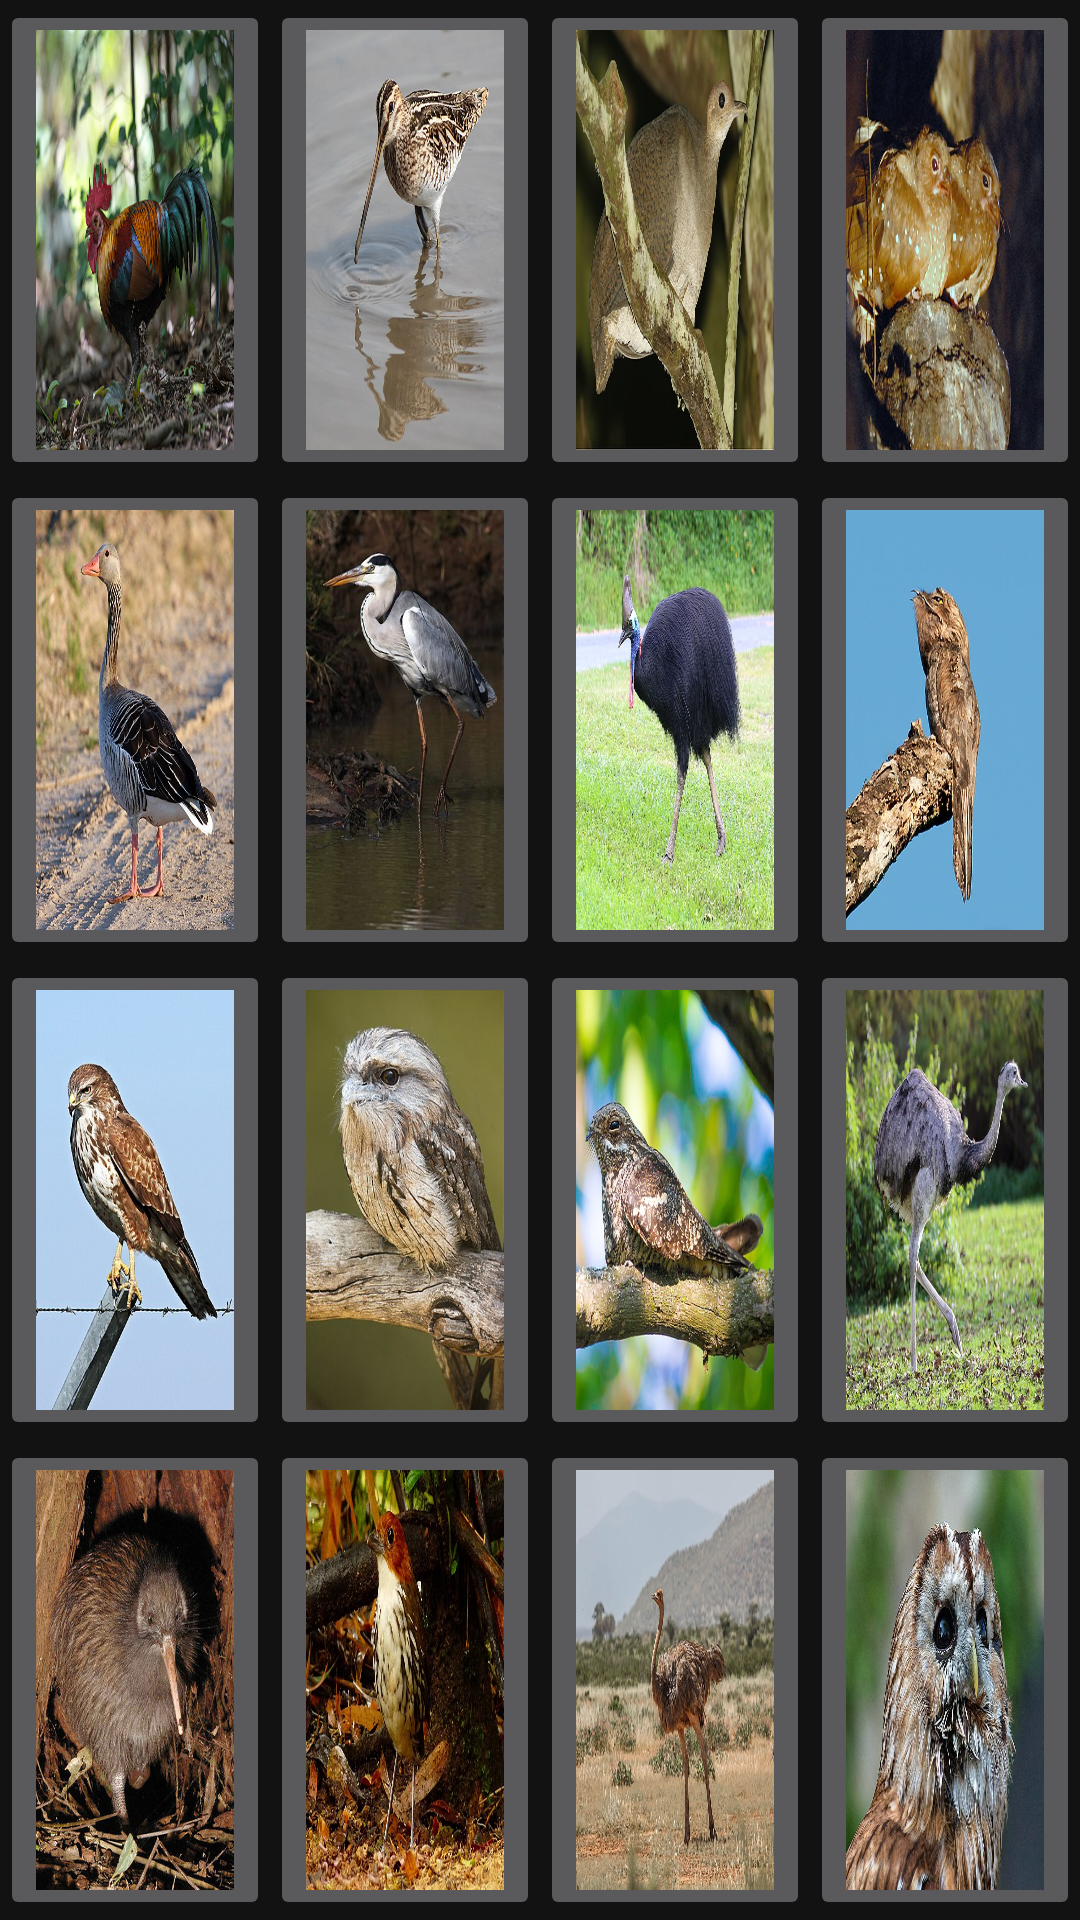

Android layout source for this screen:
<!-- AndroidManifest.xml: application theme AppTheme -->
<!-- res/layout/bird_zoo.xml -->
<GridLayout xmlns:android="http://schemas.android.com/apk/res/android"
style="@style/Widget.WhoBIRD.AppWidget.Container"
android:theme="@style/AppTheme.AppWidgetContainer"
android:id="@+id/gridLayout"
android:layout_width="match_parent"
android:layout_height="match_parent"
android:columnCount="4">
    <ImageButton
        android:id="@+id/imageView1"
        android:layout_width="0dp"
        android:layout_columnWeight="4"
        android:layout_height="0dp"
        android:layout_rowWeight="4"
        android:scaleType="fitXY"
        android:src="@drawable/bankivahuhn" />
    <ImageButton
        android:id="@+id/imageView2"
        android:layout_width="0dp"
        android:layout_columnWeight="4"
        android:layout_height="0dp"
        android:layout_rowWeight="4"
        android:scaleType="fitXY"
        android:src="@drawable/bekassine" />
    <ImageButton
        android:id="@+id/imageView3"
        android:layout_width="0dp"
        android:layout_columnWeight="4"
        android:layout_height="0dp"
        android:layout_rowWeight="4"
        android:scaleType="fitXY"
        android:src="@drawable/brauntinamu" />
    <ImageButton
        android:id="@+id/imageView4"
        android:layout_width="0dp"
        android:layout_columnWeight="4"
        android:layout_height="0dp"
        android:layout_rowWeight="4"
        android:scaleType="fitXY"
        android:src="@drawable/fettschwalm" />
    <ImageButton
        android:id="@+id/imageView5"
        android:layout_width="0dp"
        android:layout_columnWeight="4"
        android:layout_height="0dp"
        android:layout_rowWeight="4"
        android:scaleType="fitXY"
        android:src="@drawable/graugans" />
    <ImageButton
        android:id="@+id/imageView6"
        android:layout_width="0dp"
        android:layout_columnWeight="4"
        android:layout_height="0dp"
        android:layout_rowWeight="4"
        android:scaleType="fitXY"
        android:src="@drawable/graureiher" />
    <ImageButton
        android:id="@+id/imageView7"
        android:layout_width="0dp"
        android:layout_columnWeight="4"
        android:layout_height="0dp"
        android:layout_rowWeight="4"
        android:scaleType="fitXY"
        android:src="@drawable/helmkasuar" />
    <ImageButton
        android:id="@+id/imageView8"
        android:layout_width="0dp"
        android:layout_columnWeight="4"
        android:layout_height="0dp"
        android:layout_rowWeight="4"
        android:scaleType="fitXY"
        android:src="@drawable/klagetagschlaefer" />
    <ImageButton
        android:id="@+id/imageView9"
        android:layout_width="0dp"
        android:layout_columnWeight="4"
        android:layout_height="0dp"
        android:layout_rowWeight="4"
        android:scaleType="fitXY"
        android:src="@drawable/maeusebussard" />
    <ImageButton
        android:id="@+id/imageView10"
        android:layout_width="0dp"
        android:layout_columnWeight="4"
        android:layout_height="0dp"
        android:layout_rowWeight="4"
        android:scaleType="fitXY"
        android:src="@drawable/malaienschwalm" />
    <ImageButton
        android:id="@+id/imageView11"
        android:layout_width="0dp"
        android:layout_columnWeight="4"
        android:layout_height="0dp"
        android:layout_rowWeight="4"
        android:scaleType="fitXY"
        android:src="@drawable/nachtschwalbe" />
    <ImageButton
        android:id="@+id/imageView12"
        android:layout_width="0dp"
        android:layout_columnWeight="4"
        android:layout_height="0dp"
        android:layout_rowWeight="4"
        android:scaleType="fitXY"
        android:src="@drawable/nandu" />
    <ImageButton
        android:id="@+id/imageView13"
        android:layout_width="0dp"
        android:layout_columnWeight="4"
        android:layout_height="0dp"
        android:layout_rowWeight="4"
        android:scaleType="fitXY"
        android:src="@drawable/nordstreifenkiwi" />
    <ImageButton
        android:id="@+id/imageView14"
        android:layout_width="0dp"
        android:layout_columnWeight="4"
        android:layout_height="0dp"
        android:layout_rowWeight="4"
        android:scaleType="fitXY"
        android:src="@drawable/rostkappen_ameisenpitta" />
    <ImageButton
        android:id="@+id/imageView15"
        android:layout_width="0dp"
        android:layout_columnWeight="4"
        android:layout_height="0dp"
        android:layout_rowWeight="4"
        android:scaleType="fitXY"
        android:src="@drawable/strauss" />
    <ImageButton
        android:id="@+id/imageView16"
        android:layout_width="0dp"
        android:layout_columnWeight="4"
        android:layout_height="0dp"
        android:layout_rowWeight="4"
        android:scaleType="fitXY"
        android:src="@drawable/waldkauz" />

</GridLayout>
<!-- resources referenced by this layout -->
<resources>
  <!-- drawable bankivahuhn: jpg bitmap (drawable, 71846 bytes) -->
  <!-- drawable bekassine: jpg bitmap (drawable, 45715 bytes) -->
  <!-- drawable brauntinamu: jpg bitmap (drawable, 70784 bytes) -->
  <!-- drawable fettschwalm: jpg bitmap (drawable, 74924 bytes) -->
  <!-- drawable graugans: jpg bitmap (drawable, 74906 bytes) -->
  <!-- drawable graureiher: jpg bitmap (drawable, 34921 bytes) -->
  <!-- drawable helmkasuar: jpg bitmap (drawable, 122485 bytes) -->
  <!-- drawable klagetagschlaefer: jpg bitmap (drawable, 35398 bytes) -->
  <!-- drawable maeusebussard: jpg bitmap (drawable, 33048 bytes) -->
  <!-- drawable malaienschwalm: jpg bitmap (drawable, 51380 bytes) -->
  <!-- drawable nachtschwalbe: jpg bitmap (drawable, 82743 bytes) -->
  <!-- drawable nandu: jpg bitmap (drawable, 78839 bytes) -->
  <!-- drawable nordstreifenkiwi: jpg bitmap (drawable, 72891 bytes) -->
  <!-- drawable rostkappen_ameisenpitta: jpg bitmap (drawable, 116217 bytes) -->
  <!-- drawable strauss: jpg bitmap (drawable, 81827 bytes) -->
  <!-- drawable waldkauz: jpg bitmap (drawable, 98448 bytes) -->
  <style name="Widget.WhoBIRD.AppWidget.Container" parent="android:Widget">
          <item name="android:id">@android:id/background</item>
          <item name="android:background">?android:attr/colorBackground</item>
      </style>
  <style name="AppTheme" parent="Theme.MaterialComponents">
          <item name="colorPrimary">@color/orange500</item>
          <item name="colorPrimaryDark">@color/gray500</item>
          <item name="colorAccent">@color/orange500</item>
          <item name="colorOnSurface">@color/gray700</item>
          <item name="colorSecondary">@color/gray400</item>
          <item name="colorSurface">@color/gray800</item>
          <item name="popupMenuBackground">@color/gray800</item>
          <item name="toolbarStyle">@style/Widget.MaterialComponents.Toolbar.Primary</item>
      </style>
  <color name="orange500">#F9AA33</color>
  <color name="gray500">#9E9E9E</color>
  <color name="gray700">#616161</color>
  <color name="gray400">#BDBDBD</color>
  <color name="gray800">#424242</color>
</resources>
